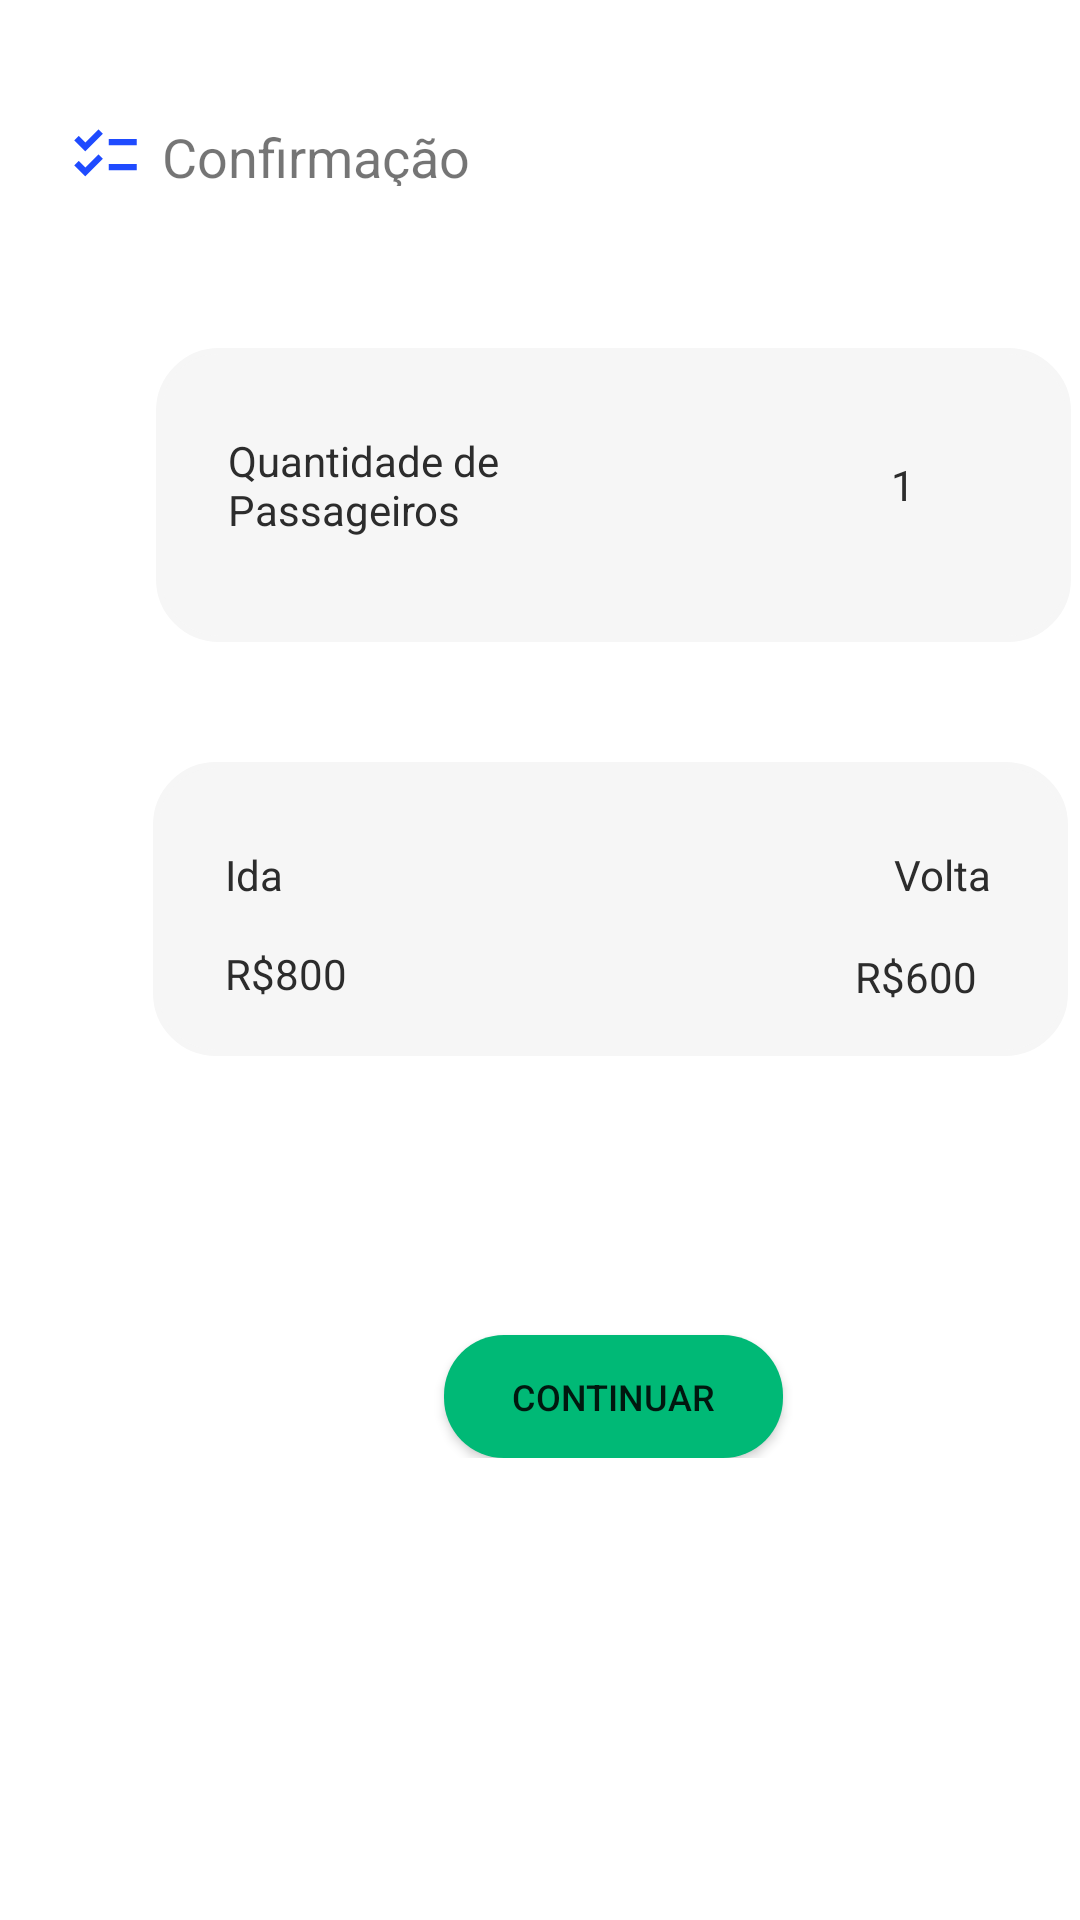

The Android layout XML behind this screen, and the referenced resources:
<!-- AndroidManifest.xml: application theme Theme.Reist_App -->
<!-- res/layout/activity_confirmacao_passagem.xml -->
<?xml version="1.0" encoding="utf-8"?>
<androidx.constraintlayout.widget.ConstraintLayout xmlns:android="http://schemas.android.com/apk/res/android"
    xmlns:app="http://schemas.android.com/apk/res-auto"
    xmlns:tools="http://schemas.android.com/tools"
    android:layout_width="match_parent"
    android:layout_height="match_parent"
    tools:context=".Confirmacao_Passagem">

    <ImageView
        android:id="@+id/imageView12"
        android:layout_width="38dp"
        android:layout_height="25dp"
        android:layout_marginStart="16dp"
        android:layout_marginLeft="16dp"
        android:layout_marginTop="39dp"
        app:layout_constraintStart_toStartOf="parent"
        app:layout_constraintTop_toTopOf="parent"
        app:srcCompat="@drawable/ic_checklist_24"
        tools:ignore="VectorDrawableCompat" />

    <ScrollView
        android:layout_width="409dp"
        android:layout_height="729dp"
        tools:layout_editor_absoluteX="1dp"
        tools:layout_editor_absoluteY="1dp">

        <androidx.constraintlayout.widget.ConstraintLayout
            android:layout_width="match_parent"
            android:layout_height="wrap_content">

            <Button
                android:id="@+id/button13"
                android:layout_width="305dp"
                android:layout_height="98dp"
                android:layout_marginStart="51dp"
                android:layout_marginLeft="51dp"
                android:layout_marginTop="54dp"
                android:layout_marginEnd="51dp"
                android:layout_marginRight="51dp"
                android:layout_marginBottom="64dp"
                android:background="@drawable/btn_back_stroke"
                android:enabled="false"
                app:backgroundTint="#F6F6F6"
                app:layout_constraintBottom_toTopOf="@+id/button14"
                app:layout_constraintEnd_toEndOf="parent"
                app:layout_constraintStart_toStartOf="parent"
                app:layout_constraintTop_toBottomOf="@+id/txt_ori9"
                tools:ignore="MissingConstraints" />

            <Button
                android:id="@+id/button14"
                android:layout_width="305dp"
                android:layout_height="98dp"
                android:layout_marginStart="51dp"
                android:layout_marginLeft="51dp"
                android:layout_marginTop="40dp"
                android:layout_marginEnd="51dp"
                android:layout_marginRight="51dp"
                android:background="@drawable/btn_back_stroke"
                android:enabled="false"
                app:backgroundTint="#F6F6F6"
                app:icon="@drawable/ic_arrows_24"
                app:iconGravity="textEnd"
                app:layout_constraintEnd_toEndOf="parent"
                app:layout_constraintHorizontal_bias="0.0"
                app:layout_constraintStart_toStartOf="parent"
                app:layout_constraintTop_toBottomOf="@+id/button13"
                tools:ignore="MissingConstraints" />

            <TextView
                android:id="@+id/textView10"
                android:layout_width="95dp"
                android:layout_height="39dp"
                android:layout_marginStart="24dp"
                android:layout_marginLeft="24dp"
                android:layout_marginTop="28dp"
                android:text="Quantidade de Passageiros"
                android:textColor="#2C2C2C"
                app:layout_constraintStart_toStartOf="@+id/button13"
                app:layout_constraintTop_toTopOf="@+id/button13" />

            <TextView
                android:id="@+id/textView15"
                android:layout_width="28dp"
                android:layout_height="21dp"
                android:layout_marginStart="24dp"
                android:layout_marginLeft="24dp"
                android:layout_marginTop="28dp"
                android:text="Ida"
                android:textColor="#2C2C2C"
                app:layout_constraintStart_toStartOf="@+id/button14"
                app:layout_constraintTop_toTopOf="@+id/button14" />

            <TextView
                android:id="@+id/textView17"
                android:layout_width="50dp"
                android:layout_height="20dp"
                android:layout_marginStart="24dp"
                android:layout_marginLeft="24dp"
                android:layout_marginTop="12dp"
                android:text="R$800"
                android:textColor="#2C2C2C"
                app:layout_constraintStart_toStartOf="@+id/button14"
                app:layout_constraintTop_toBottomOf="@+id/textView15" />

            <TextView
                android:id="@+id/textView18"
                android:layout_width="44dp"
                android:layout_height="19dp"
                android:layout_marginStart="160dp"
                android:layout_marginLeft="160dp"
                android:layout_marginTop="16dp"
                android:text="R$600"
                android:textColor="#2C2C2C"
                app:layout_constraintStart_toEndOf="@+id/textView17"
                app:layout_constraintTop_toBottomOf="@+id/textView16" />

            <TextView
                android:id="@+id/textView16"
                android:layout_width="34dp"
                android:layout_height="18dp"
                android:layout_marginTop="28dp"
                android:layout_marginEnd="24dp"
                android:layout_marginRight="24dp"
                android:text="Volta"
                android:textColor="#2C2C2C"
                app:layout_constraintEnd_toEndOf="@+id/button14"
                app:layout_constraintTop_toTopOf="@+id/button14" />

            <TextView
                android:id="@+id/textView14"
                android:layout_width="18dp"
                android:layout_height="21dp"
                android:layout_marginTop="36dp"
                android:text="1"
                android:textColor="#2C2C2C"
                app:layout_constraintEnd_toEndOf="@+id/button13"
                app:layout_constraintHorizontal_bias="0.75"
                app:layout_constraintStart_toEndOf="@+id/textView10"
                app:layout_constraintTop_toTopOf="@+id/button13" />

            <Button
                android:id="@+id/button15"
                android:layout_width="113dp"
                android:layout_height="41dp"
                android:layout_marginStart="148dp"
                android:layout_marginLeft="148dp"
                android:layout_marginTop="93dp"
                android:layout_marginEnd="148dp"
                android:layout_marginRight="148dp"
                android:background="@drawable/btn_geral"
                android:onClick="onClick"
                android:text="@string/btn_con"
                android:textSize="12sp"
                app:backgroundTint="#00B976"
                app:layout_constraintBottom_toBottomOf="parent"
                app:layout_constraintEnd_toEndOf="parent"
                app:layout_constraintStart_toStartOf="parent"
                app:layout_constraintTop_toBottomOf="@+id/button14" />

            <TextView
                android:id="@+id/txt_ori9"
                android:layout_width="118dp"
                android:layout_height="22dp"

                android:layout_marginStart="44dp"
                android:layout_marginLeft="44dp"
                android:layout_marginTop="40dp"
                android:layout_marginEnd="247dp"
                android:layout_marginRight="247dp"
                android:drawablePadding="10sp"
                android:paddingLeft="10sp"
                android:text="Confirmação"
                android:textSize="18sp"
                app:layout_constraintEnd_toEndOf="parent"
                app:layout_constraintStart_toStartOf="parent"
                app:layout_constraintTop_toTopOf="parent" />
        </androidx.constraintlayout.widget.ConstraintLayout>
    </ScrollView>
</androidx.constraintlayout.widget.ConstraintLayout>
<!-- resources referenced by this layout -->
<resources>
  <!-- drawable btn_back_stroke (drawable) -->
  <?xml version="1.0" encoding="utf-8"?>
  <shape xmlns:android="http://schemas.android.com/apk/res/android"
      android:shape="rectangle">
  
      <solid android:color="#FEFEFE"/>
      <corners android:radius="20dp"/>
  
  
      <stroke
          android:color="#2C2C2C"
          android:width="2dp" />
  
  </shape>
  <!-- drawable btn_geral (drawable) -->
  <?xml version="1.0" encoding="utf-8"?>
  <shape xmlns:android="http://schemas.android.com/apk/res/android"
      android:shape="rectangle">
  
      <solid android:color="#FAB400"/>
      <corners android:radius="20dp"/>
  </shape>
  <!-- drawable ic_checklist_24 (drawable) -->
  <vector android:height="24dp" android:tint="#1F4BFF"
      android:viewportHeight="24" android:viewportWidth="24"
      android:width="24dp" xmlns:android="http://schemas.android.com/apk/res/android">
      <path android:fillColor="@android:color/white" android:pathData="M22,7h-9v2h9V7zM22,15h-9v2h9V15zM5.54,11L2,7.46l1.41,-1.41l2.12,2.12l4.24,-4.24l1.41,1.41L5.54,11zM5.54,19L2,15.46l1.41,-1.41l2.12,2.12l4.24,-4.24l1.41,1.41L5.54,19z"/>
  </vector>
  <string name="btn_con">Continuar</string>
  <style name="Theme.Reist_App" parent="Theme.MaterialComponents.DayNight.NoActionBar">
          
          <item name="colorPrimary">@color/purple_500</item>
          <item name="colorPrimaryVariant">@color/purple_700</item>
          <item name="colorOnPrimary">@color/white</item>
          
          <item name="colorSecondary">@color/teal_200</item>
          <item name="colorSecondaryVariant">@color/teal_700</item>
          <item name="colorOnSecondary">@color/black</item>
          
          <item name="android:statusBarColor" tools:targetApi="l">?attr/colorPrimaryVariant</item>
          
      </style>
  <color name="purple_500">#DF1E45</color>
  <color name="purple_700">#1F4BFF</color>
  <color name="white">#FFFFFFFF</color>
  <color name="teal_200">#FF03DAC5</color>
  <color name="teal_700">#FF018786</color>
  <color name="black">#FF000000</color>
</resources>
